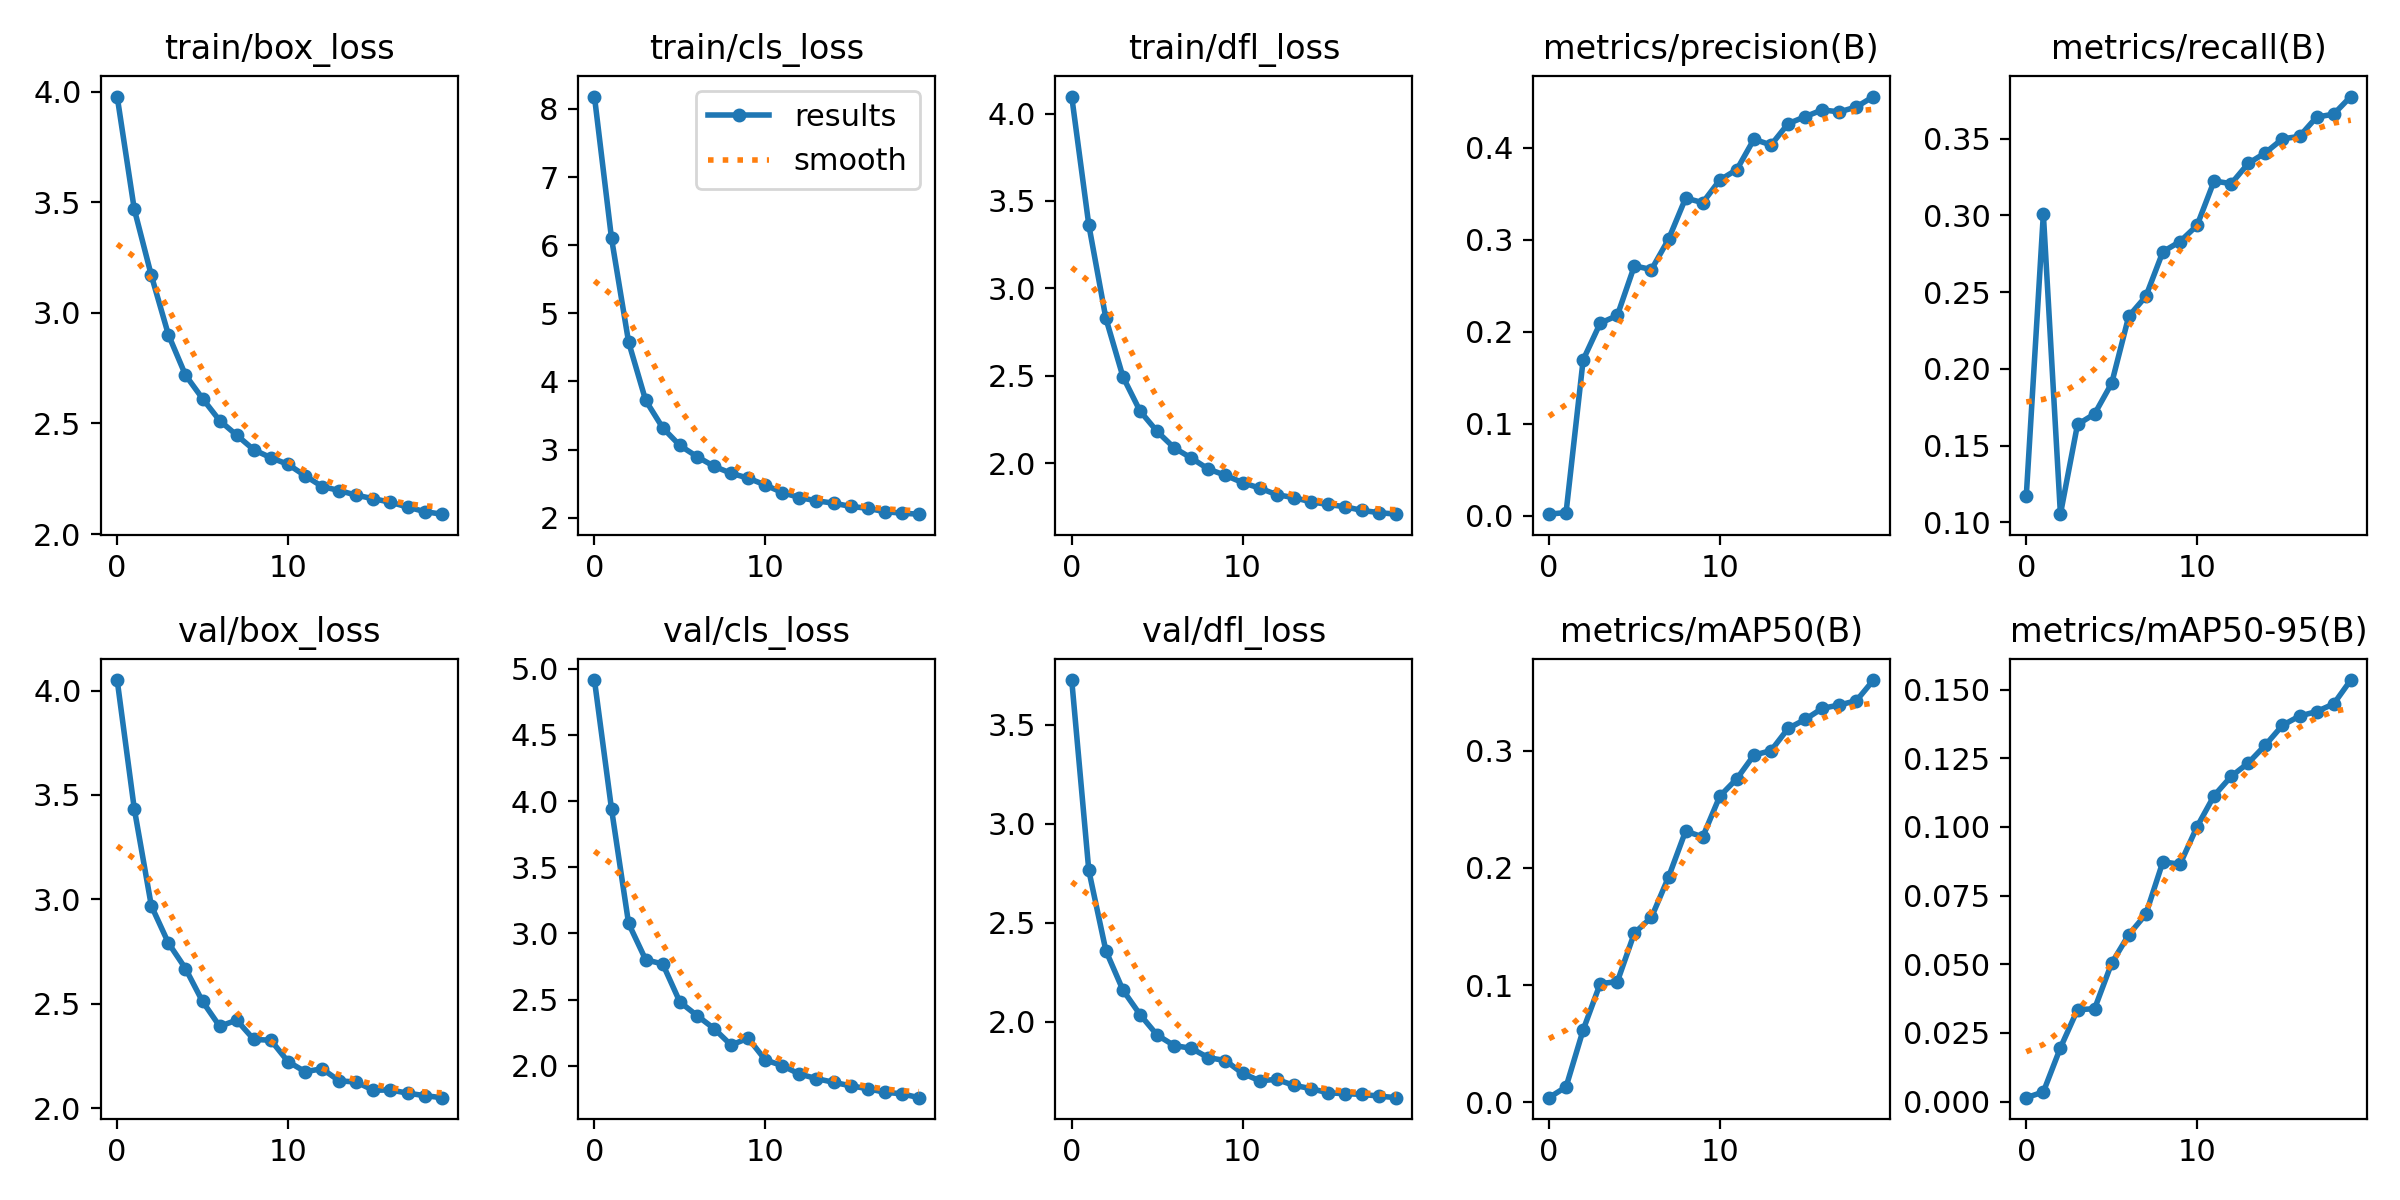

The data file committed next to this chart (first rows):
epoch, train/box_loss, train/cls_loss, train/dfl_loss, metrics/precision(B), metrics/recall(B), metrics/mAP50(B), metrics/mAP50-95(B), val/box_loss, val/cls_loss, val/dfl_loss, lr/pg0, lr/pg1, lr/pg2
0, 3.977, 8.182, 4.097, 0.00179, 0.117, 0.00402, 0.00146, 4.051, 4.914, 3.727, 8.9865e-05, 8.9865e-05, 8.9865e-05
1, 3.469, 6.101, 3.363, 0.0036, 0.3009, 0.01323, 0.00354, 3.435, 3.94, 2.765, 0.000171, 0.000171, 0.000171
2, 3.169, 4.578, 2.828, 0.1696, 0.1052, 0.06179, 0.01962, 2.969, 3.076, 2.358, 0.0002432, 0.0002432, 0.0002432
3, 2.901, 3.722, 2.494, 0.2095, 0.1637, 0.1014, 0.03348, 2.791, 2.801, 2.159, 0.0002299, 0.0002299, 0.0002299
4, 2.719, 3.319, 2.298, 0.2178, 0.1706, 0.1029, 0.03383, 2.668, 2.769, 2.035, 0.0002299, 0.0002299, 0.0002299
5, 2.612, 3.061, 2.181, 0.2718, 0.1905, 0.1445, 0.05041, 2.51, 2.483, 1.932, 0.0002165, 0.0002165, 0.0002165
6, 2.513, 2.897, 2.087, 0.2678, 0.2342, 0.1579, 0.06074, 2.392, 2.38, 1.879, 0.0002032, 0.0002032, 0.0002032
7, 2.447, 2.755, 2.029, 0.3008, 0.2472, 0.1923, 0.06821, 2.421, 2.282, 1.865, 0.0001898, 0.0001898, 0.0001898
8, 2.381, 2.652, 1.966, 0.3455, 0.2763, 0.2315, 0.08732, 2.329, 2.157, 1.817, 0.0001764, 0.0001764, 0.0001764
9, 2.345, 2.581, 1.931, 0.3405, 0.2829, 0.2265, 0.08637, 2.325, 2.209, 1.803, 0.0001631, 0.0001631, 0.0001631
10, 2.316, 2.48, 1.889, 0.3651, 0.2935, 0.2612, 0.1001, 2.223, 2.045, 1.738, 0.0001497, 0.0001497, 0.0001497
11, 2.264, 2.369, 1.857, 0.3765, 0.3225, 0.2762, 0.1114, 2.175, 2.001, 1.701, 0.0001364, 0.0001364, 0.0001364
12, 2.215, 2.295, 1.82, 0.4095, 0.3207, 0.2963, 0.1184, 2.188, 1.938, 1.707, 0.000123, 0.000123, 0.000123
13, 2.197, 2.248, 1.803, 0.4032, 0.3339, 0.3001, 0.1233, 2.13, 1.904, 1.677, 0.0001096, 0.0001096, 0.0001096
14, 2.176, 2.213, 1.779, 0.4264, 0.3408, 0.3191, 0.1298, 2.125, 1.876, 1.661, 9.6255e-05, 9.6255e-05, 9.6255e-05
15, 2.16, 2.166, 1.764, 0.434, 0.3499, 0.3268, 0.137, 2.085, 1.849, 1.639, 8.289e-05, 8.289e-05, 8.289e-05
16, 2.144, 2.138, 1.75, 0.4414, 0.3515, 0.3362, 0.1403, 2.087, 1.828, 1.635, 6.9525e-05, 6.9525e-05, 6.9525e-05
17, 2.123, 2.088, 1.729, 0.4392, 0.3641, 0.3391, 0.142, 2.071, 1.8, 1.632, 5.616e-05, 5.616e-05, 5.616e-05
18, 2.102, 2.066, 1.717, 0.4446, 0.366, 0.3428, 0.1447, 2.059, 1.789, 1.623, 4.2795e-05, 4.2795e-05, 4.2795e-05
19, 2.09, 2.052, 1.708, 0.4559, 0.3775, 0.3604, 0.1534, 2.05, 1.76, 1.615, 2.943e-05, 2.943e-05, 2.943e-05
